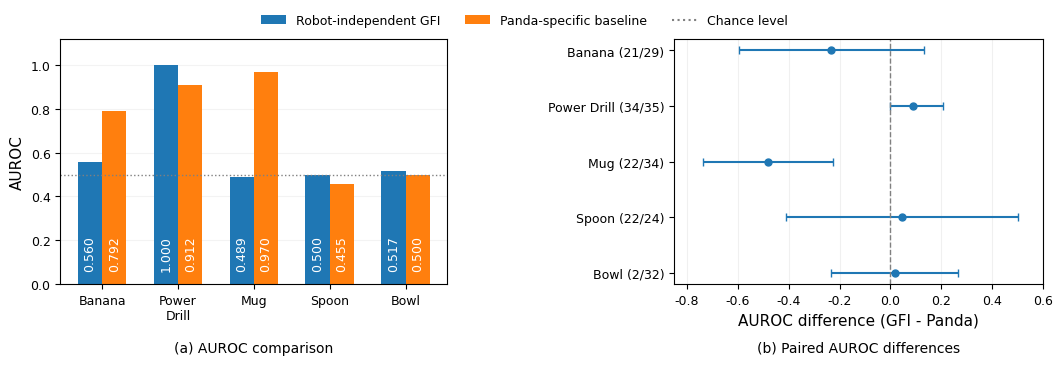

Here is the Python script that generated this plot:
from pathlib import Path
import numpy as np
import matplotlib
matplotlib.use("Agg")
import matplotlib.pyplot as plt
from matplotlib.patches import Patch
from matplotlib.lines import Line2D

# FIGURE 9 — COMPACT VERSION v7
# Original numerical results preserved
# Vertical values inside bars, regular font, no Type 3

plt.rcParams.update({
    "font.family": "DejaVu Sans",
    "font.weight": "normal",
    "axes.labelweight": "normal",
    "pdf.fonttype": 42,
    "ps.fonttype": 42,
    "font.size": 10,
    "axes.labelsize": 11,
    "xtick.labelsize": 9,
    "ytick.labelsize": 9,
    "legend.fontsize": 9
})

objects = ["Banana", "Power\nDrill", "Mug", "Spoon", "Bowl"]

gfi = np.array([0.560, 1.000, 0.489, 0.500, 0.517])
panda = np.array([0.792, 0.912, 0.970, 0.455, 0.500])

names = [
    "Banana (21/29)",
    "Power Drill (34/35)",
    "Mug (22/34)",
    "Spoon (22/24)",
    "Bowl (2/32)"
]

delta = np.array([-0.232, 0.088, -0.481, 0.045, 0.017])
ci_low = np.array([-0.595, 0.000, -0.739, -0.409, -0.233])
ci_high = np.array([0.131, 0.206, -0.227, 0.500, 0.267])

assert np.all(ci_low <= delta)
assert np.all(delta <= ci_high)

xerr = np.vstack([delta - ci_low, ci_high - delta])

BLUE = "#1f77b4"
ORANGE = "#ff7f0e"

fig, (ax1, ax2) = plt.subplots(
    1, 2,
    figsize=(10.8, 3.65),
    gridspec_kw={"width_ratios": [1.05, 1.0]}
)

# PANEL (a) — AUROC
x = np.arange(len(objects))
width = 0.32

bars1 = ax1.bar(
    x - width/2, gfi, width,
    color=BLUE
)
bars2 = ax1.bar(
    x + width/2, panda, width,
    color=ORANGE
)

ax1.axhline(
    0.5, color="gray",
    linestyle=":", linewidth=1.0
)

ax1.set_ylim(0, 1.12)
ax1.set_ylabel("AUROC")
ax1.set_xticks(x)
ax1.set_xticklabels(objects)
ax1.grid(axis="y", alpha=0.15)
ax1.set_axisbelow(True)

# ALL values placed vertically INSIDE their bars.
# Each value stays inside its own bar without overlap.
for bars in (bars1, bars2):
    for bar in bars:
        value = bar.get_height()
        center = bar.get_x() + bar.get_width() / 2

        ax1.text(
            center,
            0.06,
            f"{value:.3f}",
            rotation=90,
            rotation_mode="anchor",
            ha="left",
            va="center",
            fontsize=9,
            fontweight="normal",
            color="white",
            zorder=5
        )

# PANEL (b) — Paired differences
y = np.arange(len(names))[::-1]

ax2.errorbar(
    delta, y,
    xerr=xerr,
    fmt="o",
    color=BLUE,
    markersize=5,
    linewidth=1.5,
    capsize=3
)

ax2.axvline(
    0,
    color="gray",
    linestyle="--",
    linewidth=1
)

ax2.set_yticks(y)
ax2.set_yticklabels(names)
ax2.set_xlim(-0.85, 0.60)
ax2.set_xlabel("AUROC difference (GFI - Panda)")
ax2.grid(axis="x", alpha=0.18)
ax2.set_axisbelow(True)

# One shared legend, close to panels
handles = [
    Patch(facecolor=BLUE, label="Robot-independent GFI"),
    Patch(facecolor=ORANGE, label="Panda-specific baseline"),
    Line2D(
        [0], [0],
        color="gray",
        linestyle=":",
        label="Chance level"
    )
]

fig.legend(
    handles=handles,
    loc="upper center",
    bbox_to_anchor=(0.5, 0.99),
    ncol=3,
    frameon=False,
    fontsize=9
)

fig.subplots_adjust(
    left=0.07,
    right=0.98,
    top=0.89,
    bottom=0.22,
    wspace=0.60
)

# Panel labels below plots, regular font
for ax, caption in [
    (ax1, "(a) AUROC comparison"),
    (ax2, "(b) Paired AUROC differences")
]:
    box = ax.get_position()
    fig.text(
        (box.x0 + box.x1) / 2,
        0.025,
        caption,
        ha="center",
        va="bottom",
        fontsize=10,
        fontweight="normal"
    )

# Export vector PDF and PNG
for ext in ("pdf", "png"):
    output = Path(
        f"ICARA2027_GFI_vs_Panda_FINAL_v7.{ext}"
    )
    fig.savefig(
        output,
        dpi=300,
        bbox_inches="tight",
        pad_inches=0.06
    )
    print("Saved:", output.resolve())

plt.close(fig)

print("Figure 9 v7 successfully generated.")
print("Scientific values and confidence intervals unchanged.")
